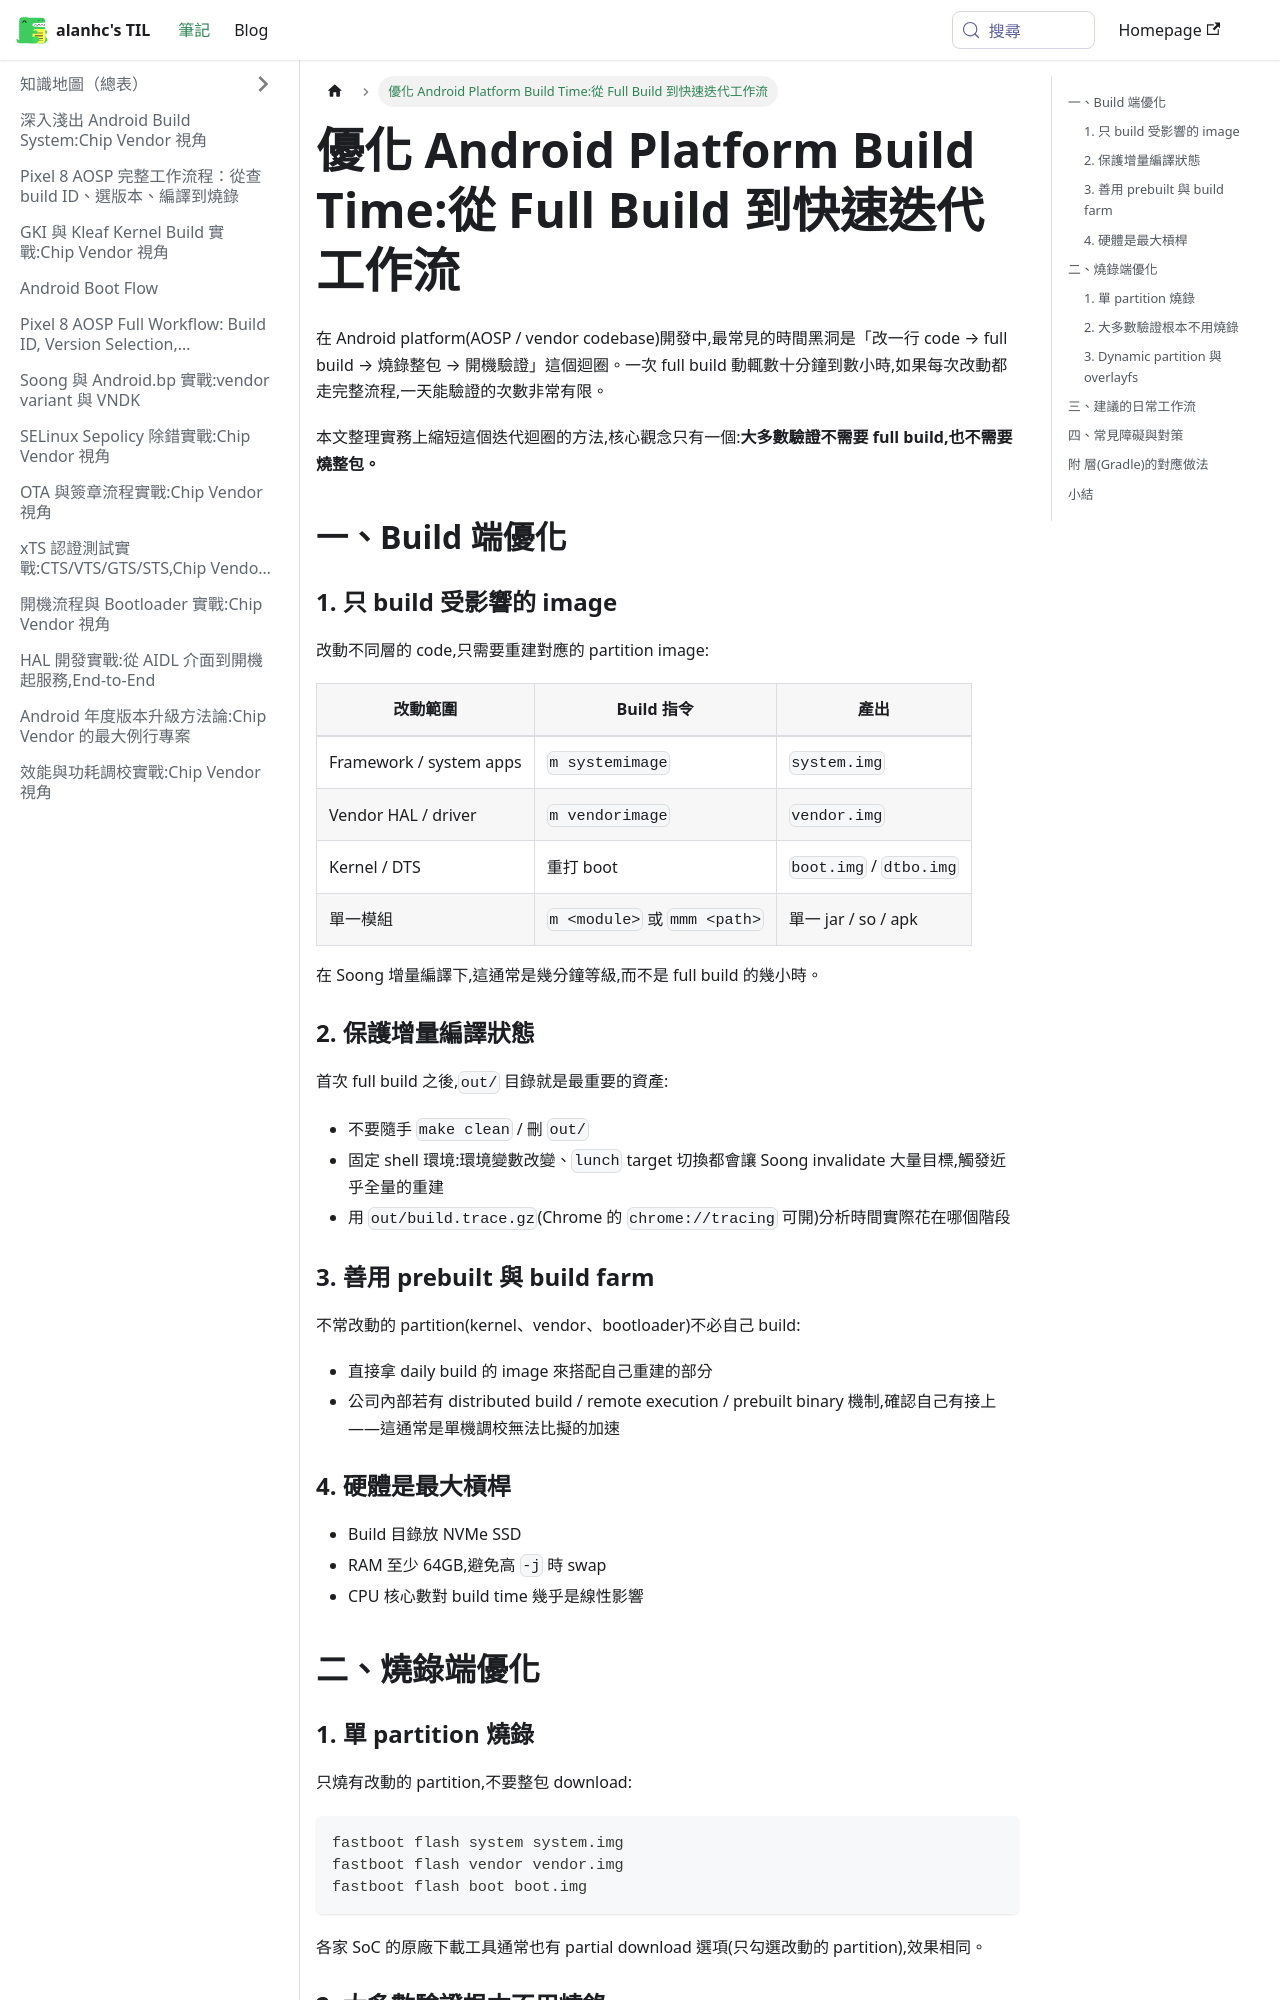

repository: alanhc/til · page: docs/android-build-time-optimization.html · generator: docusaurus

# 優化 Android Platform Build Time:從 Full Build 到快速迭代工作流

在 Android platform(AOSP / vendor codebase)開發中,最常見的時間黑洞是「改一行 code → full build → 燒錄整包 → 開機驗證」這個迴圈。一次 full build 動輒數十分鐘到數小時,如果每次改動都走完整流程,一天能驗證的次數非常有限。

本文整理實務上縮短這個迭代迴圈的方法,核心觀念只有一個:**大多數驗證不需要 full build,也不需要燒整包。**

## 一、Build 端優化

### 1. 只 build 受影響的 image

改動不同層的 code,只需要重建對應的 partition image:

| 改動範圍 | Build 指令 | 產出 |
|---|---|---|
| Framework / system apps | `m systemimage` | `system.img` |
| Vendor HAL / driver | `m vendorimage` | `vendor.img` |
| Kernel / DTS | 重打 boot | `boot.img` / `dtbo.img` |
| 單一模組 | `m <module>` 或 `mmm <path>` | 單一 jar / so / apk |

在 Soong 增量編譯下,這通常是幾分鐘等級,而不是 full build 的幾小時。

### 2. 保護增量編譯狀態

首次 full build 之後,`out/` 目錄就是最重要的資產:

- 不要隨手 `make clean` / 刪 `out/`
- 固定 shell 環境:環境變數改變、`lunch` target 切換都會讓 Soong invalidate 大量目標,觸發近乎全量的重建
- 用 `out/build.trace.gz`(Chrome 的 `chrome://tracing` 可開)分析時間實際花在哪個階段

### 3. 善用 prebuilt 與 build farm

不常改動的 partition(kernel、vendor、bootloader)不必自己 build:

- 直接拿 daily build 的 image 來搭配自己重建的部分
- 公司內部若有 distributed build / remote execution / prebuilt binary 機制,確認自己有接上——這通常是單機調校無法比擬的加速

### 4. 硬體是最大槓桿

- Build 目錄放 NVMe SSD
- RAM 至少 64GB,避免高 `-j` 時 swap
- CPU 核心數對 build time 幾乎是線性影響

## 二、燒錄端優化
